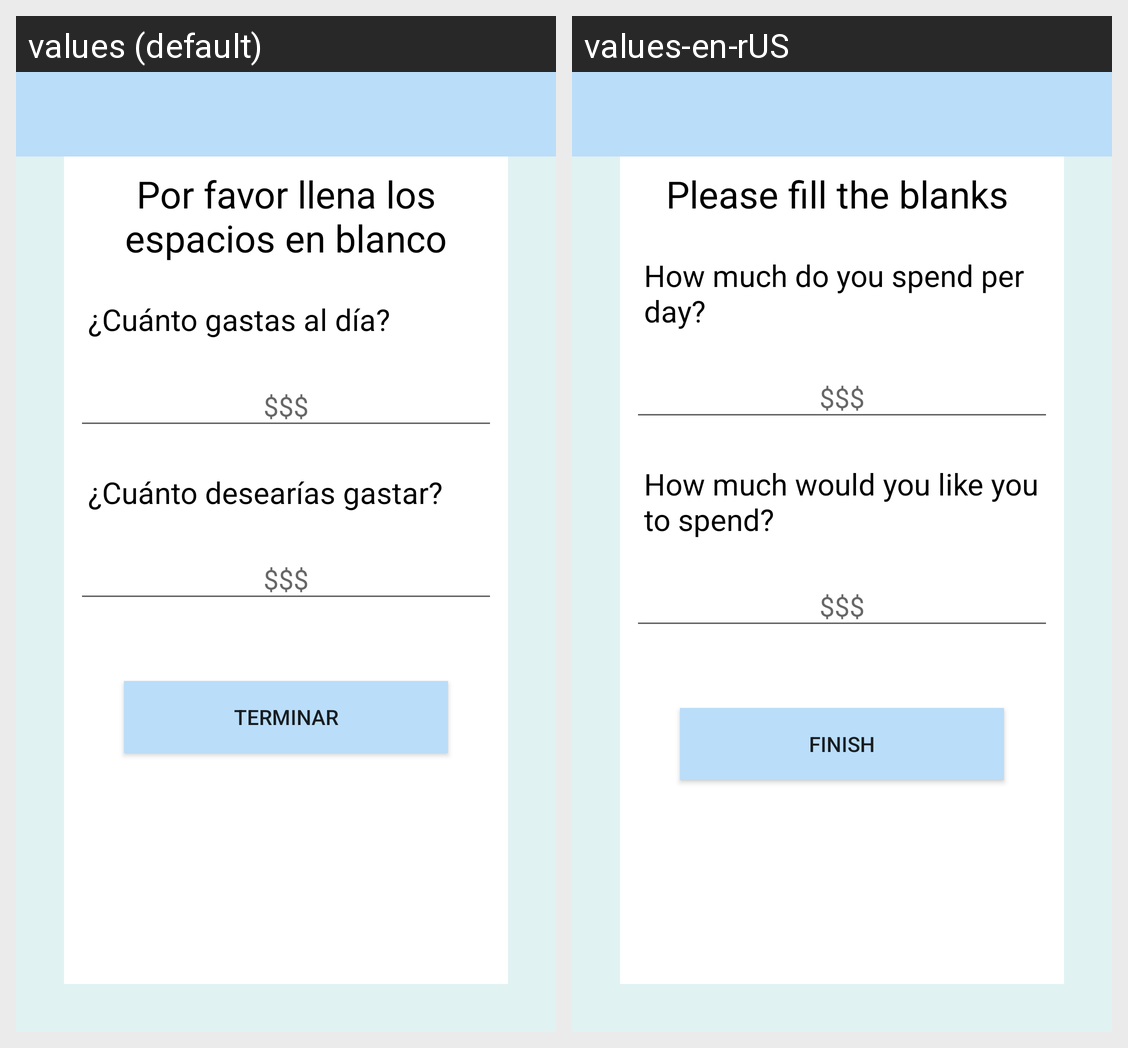

The Android screen above is rendered under two locales of the same app. Produce the string resources it draws, with the default and per-locale values.
Android screen res/layout/activity_entretenimiento.xml rendered under 2 locales, left to right: values (default), values-en-rUS. Device: Nexus 5 (rendered at 1080×1920; each locale shown at half size, 540×960, under a caption strip naming it); theme AppTheme.
Strings drawn on this screen, with the default value and each locale's value (text and hints the layout hard-codes, and strings that could not be matched under every locale, appear in the picture but are not listed):

mensaje_diagnostico
  values: Por favor llena los espacios en blanco
  values-en-rUS: Please fill the blanks 

pregunta_gastas
  values: ¿Cuánto gastas al día?
  values-en-rUS: How much do you spend per day? 

pregunta_desearias_gastar
  values: ¿Cuánto desearías gastar?
  values-en-rUS: How much would you like you to spend? 

btn_terminar
  values: Terminar
  values-en-rUS: Finish
